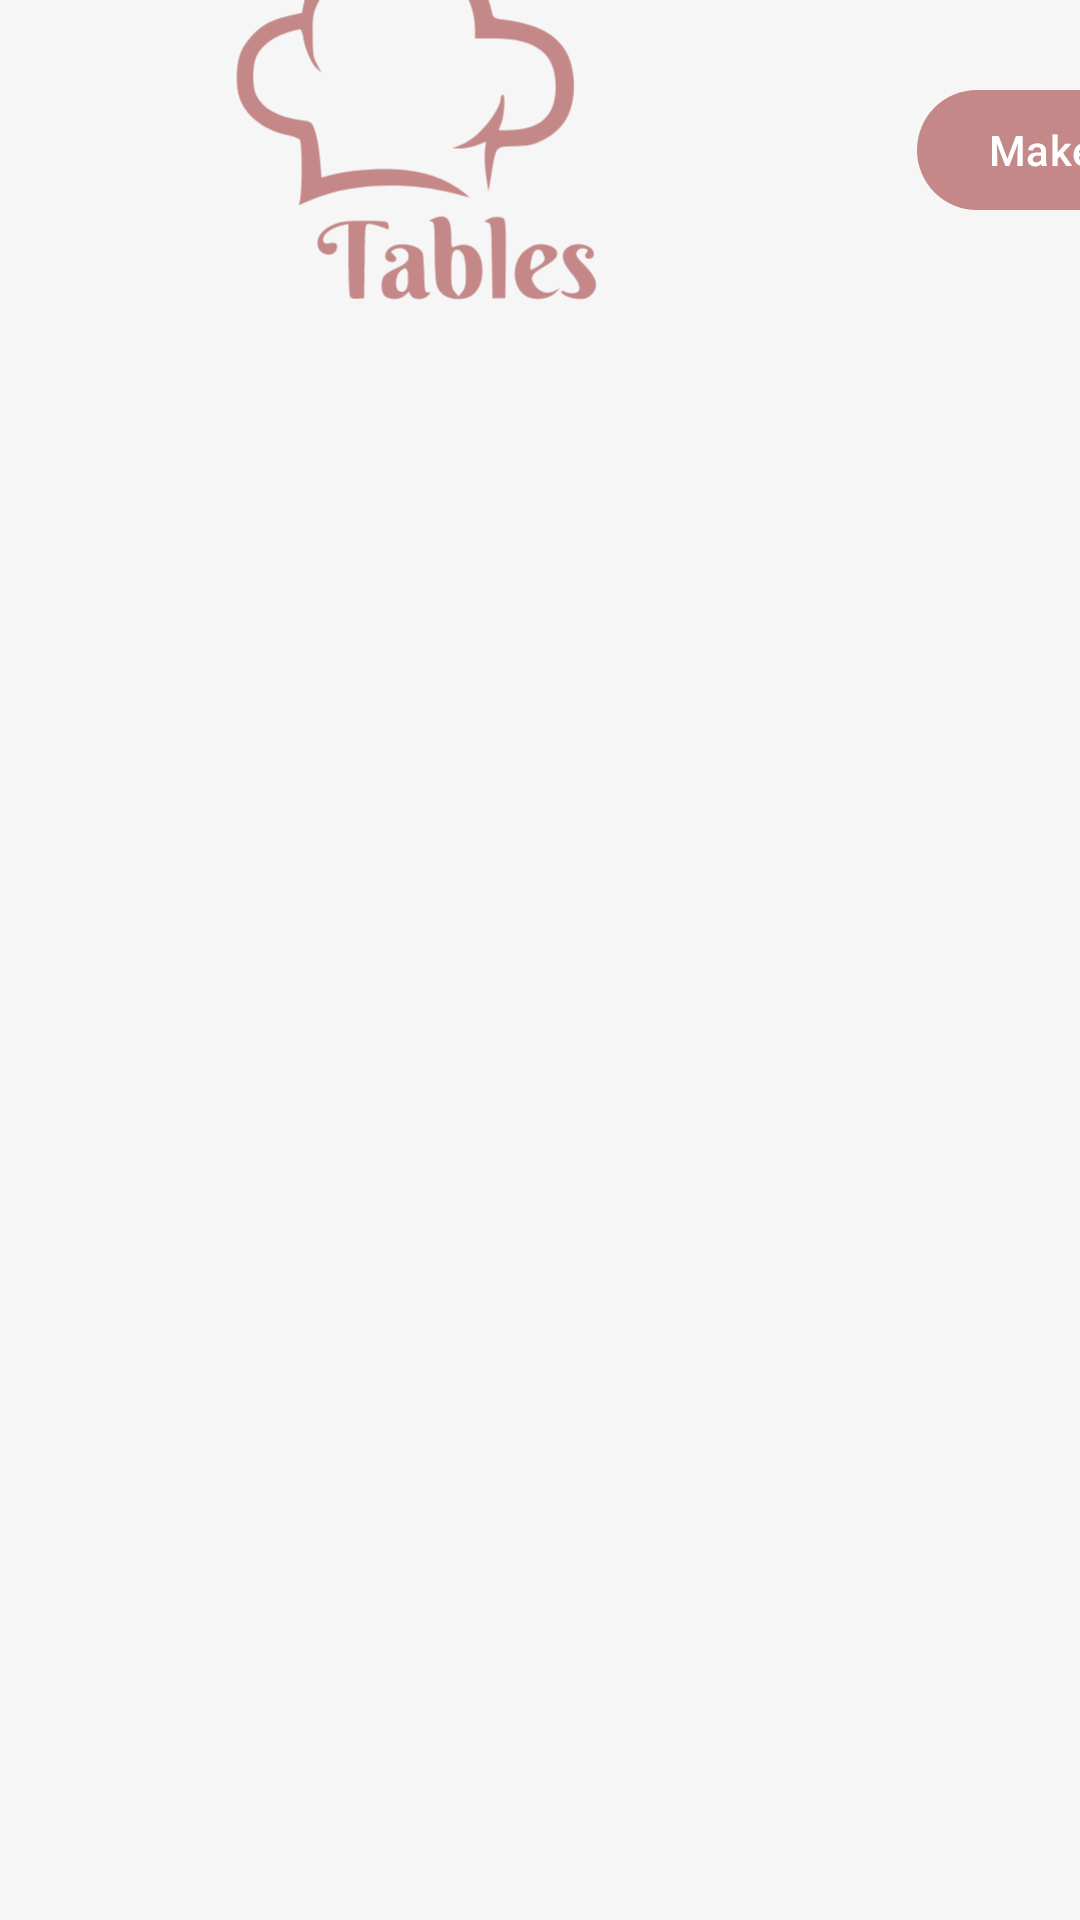

This screen was rendered from an Android layout file. Write that file and the resources it references.
<!-- AndroidManifest.xml: application theme AppTheme -->
<!-- res/layout/fragment_restaurant.xml -->
<?xml version="1.0" encoding="utf-8"?>
<LinearLayout xmlns:android="http://schemas.android.com/apk/res/android"
    android:layout_width="wrap_content"
    android:layout_height="wrap_content"
    android:orientation="vertical">

    <LinearLayout
        android:id="@+id/linearLayout"
        android:layout_width="wrap_content"
        android:layout_height="wrap_content"
        android:orientation="horizontal"
        android:gravity="center_vertical">

        <ImageView
            android:id="@+id/header_image"
            android:layout_width="0dp"
            android:layout_height="100dp"
            android:layout_weight="1"
            android:src="@drawable/logo"
            android:scaleType="centerCrop"
            android:contentDescription="@string/restaurant_logo" />

        <LinearLayout
            android:layout_width="0dp"
            android:layout_height="match_parent"
            android:layout_weight="2"
            android:orientation="vertical"
            android:gravity="center">

            <TextView
                android:id="@+id/Restaurant_name"
                android:layout_width="wrap_content"
                android:layout_height="wrap_content"
                android:layout_margin="@dimen/text_margin"/>

            <TextView
                android:id="@+id/Restaurant_address"
                android:layout_width="wrap_content"
                android:layout_height="wrap_content"
                android:layout_margin="@dimen/text_margin"
                android:ellipsize="end"
                android:maxLines="3"/>


        </LinearLayout>

        <com.google.android.material.button.MaterialButton
            android:id="@+id/Reservation_button"
            android:layout_width="wrap_content"
            android:layout_height="wrap_content"
            android:text="@string/make_reservation"/>

    </LinearLayout>


    <View
        android:layout_width="match_parent"
        android:layout_height="1dp"
        android:background="@drawable/divider_line"/>

</LinearLayout>
<!-- resources referenced by this layout -->
<resources>
  <!-- drawable logo: vector/xml drawable (drawable, 4024 chars, omitted) -->
  <string name="make_reservation">Make Reservation</string>
  <string name="restaurant_logo">Restaurant Logo</string>
  <style name="AppTheme" parent="Theme.Material3.Light.NoActionBar">
          
          <item name="colorPrimary">@color/colorPrimary</item>
          <item name="colorPrimaryDark">@color/colorPrimaryDark</item>
          <item name="colorAccent">@color/colorAccent</item>
          <item name="colorSecondary">@color/colorSecondary</item>
          <item name="android:colorBackground">@color/colorNeutral</item>
          <item name="android:statusBarColor">@color/colorPrimaryDark</item>
          <item name="android:windowLightStatusBar">false</item>
      </style>
  <color name="colorPrimary">#C48888</color>
  <color name="colorPrimaryDark">#B26E6E</color>
  <color name="colorAccent">#9ACD32</color>
  <color name="colorSecondary">#FFD1C1</color>
  <color name="colorNeutral">#F6F6F6</color>
</resources>
